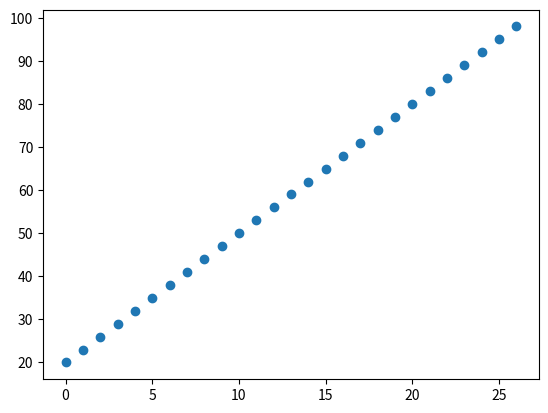

Reproduce this figure in Python.
import matplotlib.pyplot as plt
y = [i for i in range(20,100,3)]
x = [i for i in range(len(y))]
plt.scatter(x,y)
plt.show(block=True)
